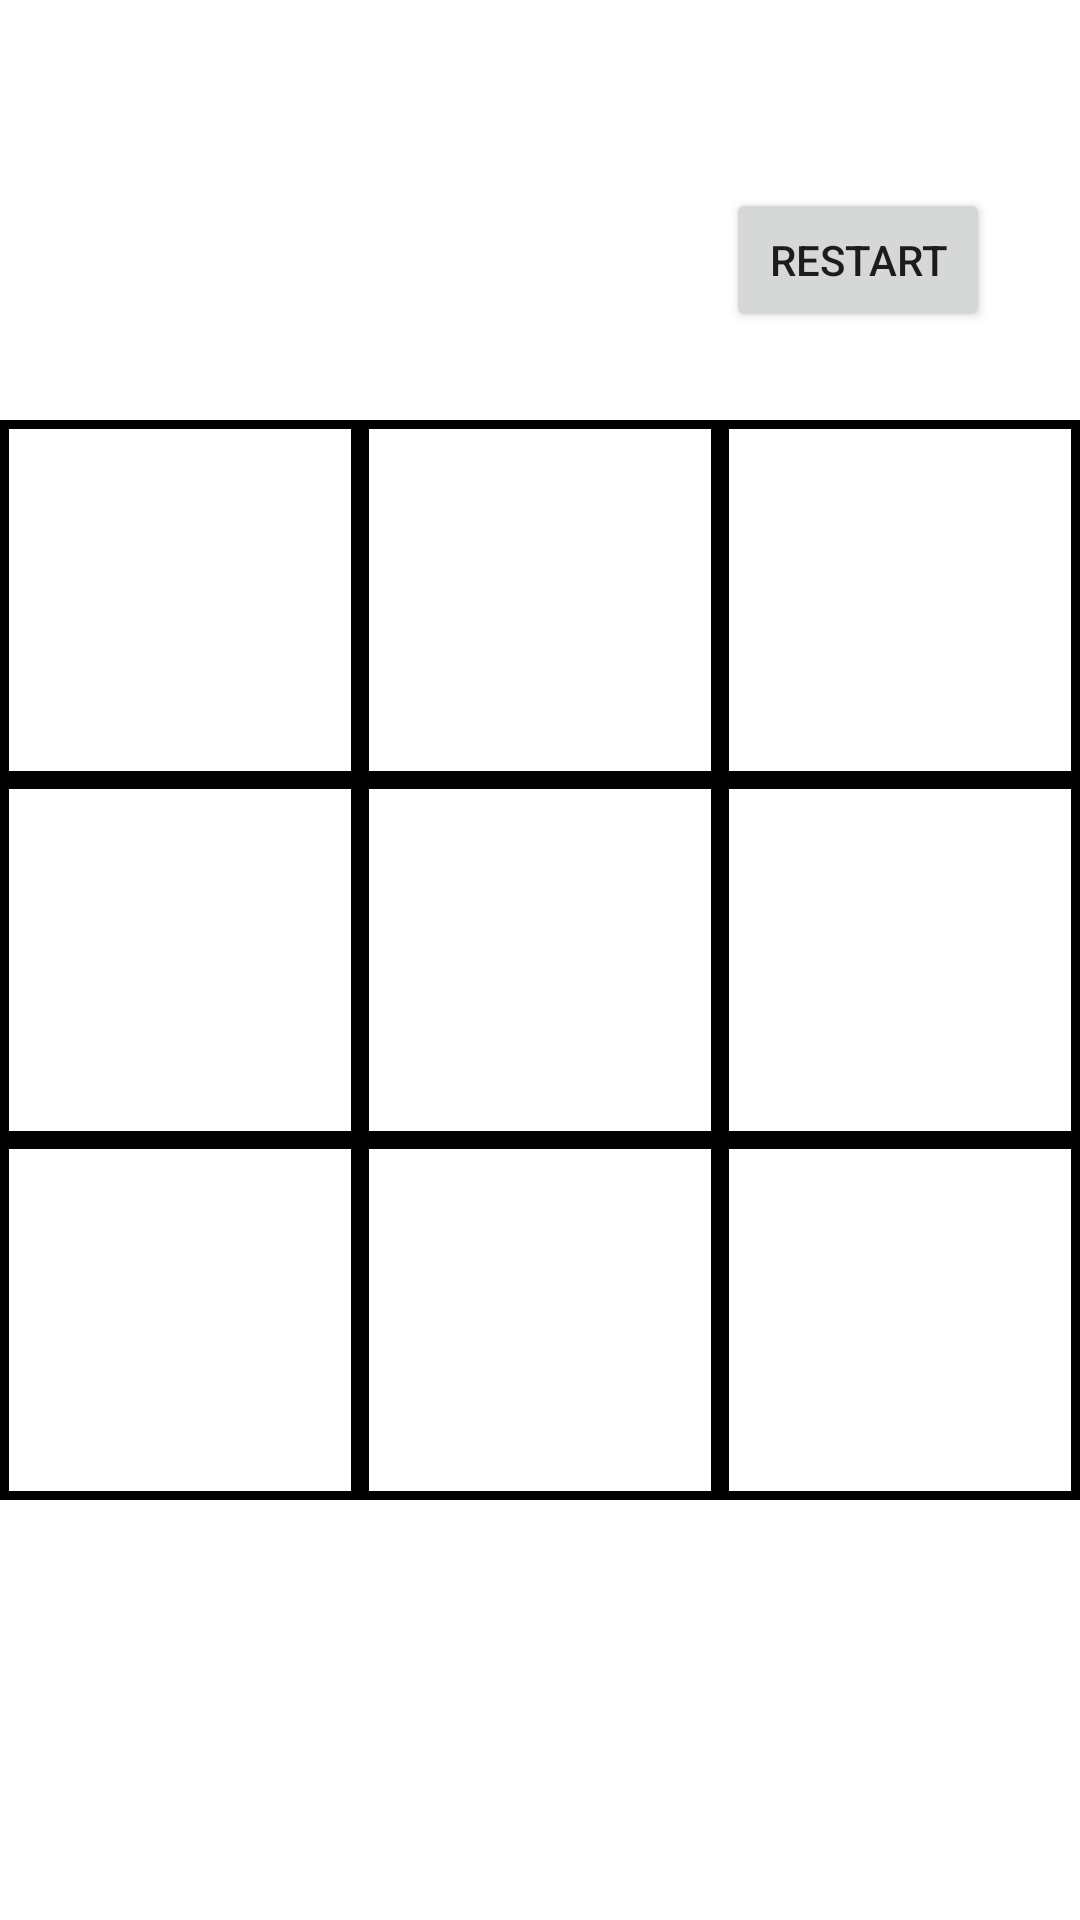

This screen was rendered from an Android layout file. Write that file and the resources it references.
<!-- AndroidManifest.xml: application theme Theme.TicTacToe20 -->
<!-- res/layout/activity_game.xml -->
<?xml version="1.0" encoding="utf-8"?>
<androidx.constraintlayout.widget.ConstraintLayout xmlns:android="http://schemas.android.com/apk/res/android"
        xmlns:app="http://schemas.android.com/apk/res-auto"
        xmlns:tools="http://schemas.android.com/tools"
        android:layout_width="match_parent"
        android:layout_height="match_parent"
        tools:context=".GameActivity">

    <TableLayout
            android:layout_width="360dp"
            android:layout_height="360dp"
            app:layout_constraintBottom_toBottomOf="parent"
            app:layout_constraintEnd_toEndOf="parent"
            app:layout_constraintStart_toStartOf="parent"
            app:layout_constraintTop_toTopOf="parent"
            android:id="@+id/tableLayout">

        
        */
        <TableRow
                android:layout_width="match_parent"
                android:layout_height="match_parent">

            <FrameLayout
                    android:layout_width="120dp"
                    android:layout_height="120dp"
                    android:hapticFeedbackEnabled="true">

                <ImageView
                        android:id="@+id/cell1"

                        android:layout_width="match_parent"
                        android:layout_height="match_parent"
                        android:background="@drawable/border"
                        android:onClick="makeMove" />
            </FrameLayout>

            <FrameLayout
                    android:layout_width="120dp"
                    android:layout_height="120dp"
                    android:hapticFeedbackEnabled="true">

                <ImageView
                        android:id="@+id/cell2"

                        android:layout_width="match_parent"
                        android:layout_height="match_parent"
                        android:background="@drawable/border"
                        android:onClick="makeMove" />
            </FrameLayout>

            <FrameLayout
                    android:layout_width="120dp"
                    android:layout_height="120dp">

                <ImageView
                        android:id="@+id/cell3"

                        android:layout_width="match_parent"
                        android:layout_height="match_parent"
                        android:background="@drawable/border"
                        android:onClick="makeMove" />
            </FrameLayout>

        </TableRow>

        <TableRow
                android:layout_width="match_parent"
                android:layout_height="match_parent">

            <FrameLayout
                    android:layout_width="120dp"
                    android:layout_height="120dp">

                <ImageView
                        android:id="@+id/cell4"

                        android:layout_width="match_parent"
                        android:layout_height="match_parent"
                        android:background="@drawable/border"
                        android:onClick="makeMove" />
            </FrameLayout>

            <FrameLayout
                    android:layout_width="120dp"
                    android:layout_height="120dp">

                <ImageView
                        android:id="@+id/cell5"

                        android:layout_width="match_parent"
                        android:layout_height="match_parent"
                        android:background="@drawable/border"
                        android:onClick="makeMove" />
            </FrameLayout>

            <FrameLayout
                    android:layout_width="120dp"
                    android:layout_height="120dp">

                <ImageView
                        android:id="@+id/cell6"

                        android:layout_width="match_parent"
                        android:layout_height="match_parent"
                        android:background="@drawable/border"
                        android:onClick="makeMove" />
            </FrameLayout>

        </TableRow>

        <TableRow
                android:layout_width="match_parent"
                android:layout_height="match_parent">

            <FrameLayout
                    android:layout_width="120dp"
                    android:layout_height="120dp">

                <ImageView
                        android:id="@+id/cell7"

                        android:layout_width="match_parent"
                        android:layout_height="match_parent"
                        android:background="@drawable/border"
                        android:onClick="makeMove" />
            </FrameLayout>

            <FrameLayout
                    android:layout_width="120dp"
                    android:layout_height="120dp">

                <ImageView
                        android:id="@+id/cell8"

                        android:layout_width="match_parent"
                        android:layout_height="match_parent"
                        android:background="@drawable/border"
                        android:onClick="makeMove" />
            </FrameLayout>

            <FrameLayout
                    android:layout_width="120dp"
                    android:layout_height="120dp">

                <ImageView
                        android:id="@+id/cell9"

                        android:layout_width="match_parent"
                        android:layout_height="match_parent"
                        android:background="@drawable/border"
                        android:onClick="makeMove" />
            </FrameLayout>

        </TableRow>
    </TableLayout>

    <Button
            android:text="Restart"
            android:layout_width="wrap_content"
            android:layout_height="wrap_content"
            android:id="@+id/restartButton"
            app:layout_constraintEnd_toEndOf="parent"
            app:layout_constraintStart_toStartOf="parent"
            app:layout_constraintBottom_toTopOf="@+id/tableLayout"
            app:layout_constraintTop_toTopOf="parent"
            app:layout_constraintHorizontal_bias="1.0"
            app:layout_constraintVertical_bias="0.681"
            android:layout_marginEnd="30dp"
            android:onClick="restartGame" />

</androidx.constraintlayout.widget.ConstraintLayout>
<!-- resources referenced by this layout -->
<resources>
  <!-- drawable border (drawable) -->
  <?xml version="1.0" encoding="utf-8"?>
  <shape xmlns:android="http://schemas.android.com/apk/res/android"
          android:shape="rectangle">
      
      <stroke
              android:width="3dp"
              android:color="#000000" />
  </shape>
  <style name="Theme.TicTacToe20" parent="Theme.MaterialComponents.DayNight.DarkActionBar">
          
          <item name="colorPrimary">@color/purple_500</item>
          <item name="colorPrimaryVariant">@color/purple_700</item>
          <item name="colorOnPrimary">@color/white</item>
          
          <item name="colorSecondary">@color/teal_200</item>
          <item name="colorSecondaryVariant">@color/teal_700</item>
          <item name="colorOnSecondary">@color/black</item>
          
          <item name="android:statusBarColor">?attr/colorPrimaryVariant</item>
          
      </style>
  <!-- not gathered from this repository: default colours our renderer supplied (Android Studio template values) -->
  <color name="purple_500">#FF6200EE</color>
  <color name="purple_700">#FF3700B3</color>
  <color name="teal_200">#FF03DAC5</color>
  <color name="teal_700">#FF018786</color>
  <color name="black">#FF000000</color>
  <color name="white">#FFFFFFFF</color>
</resources>
